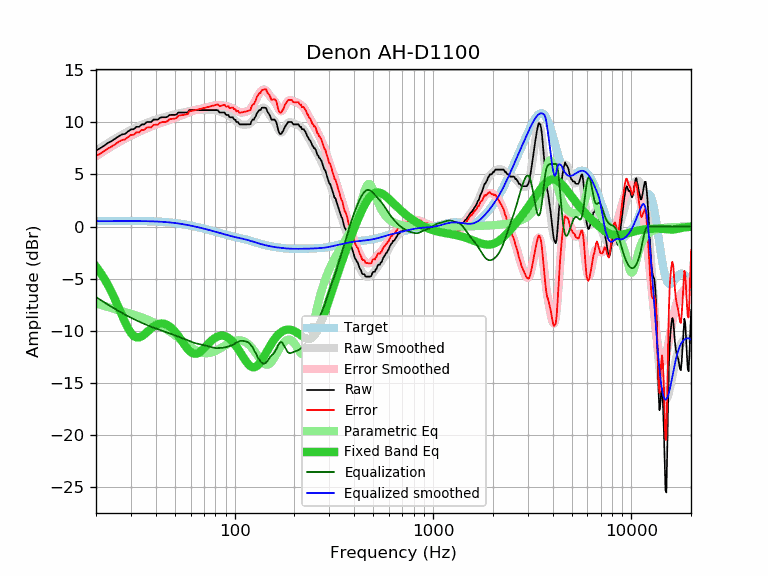

The file beside this chart, header and first rows:
frequency, raw, error, smoothed, error_smoothed, equalization, parametric_eq, equalized_raw, equalized_smoothed, target
20, 7.29, 6.77, 7.27, 6.75, -6.75, -3.83, 0.54, 0.52, 0.52
21, 7.52, 7.00, 7.53, 7.01, -7.01, -4.38, 0.51, 0.52, 0.52
22, 7.77, 7.25, 7.78, 7.26, -7.26, -4.97, 0.51, 0.53, 0.52
23, 8.03, 7.50, 8.01, 7.49, -7.49, -5.62, 0.54, 0.53, 0.53
24, 8.21, 7.68, 8.23, 7.70, -7.70, -6.30, 0.51, 0.53, 0.53
25, 8.43, 7.90, 8.43, 7.90, -7.90, -7.02, 0.53, 0.53, 0.53
26, 8.66, 8.13, 8.62, 8.09, -8.09, -7.76, 0.57, 0.53, 0.53
27, 8.83, 8.30, 8.80, 8.27, -8.27, -8.48, 0.56, 0.53, 0.53
28, 8.89, 8.36, 8.97, 8.43, -8.43, -9.15, 0.46, 0.53, 0.53
29, 9.12, 8.59, 9.12, 8.59, -8.59, -9.74, 0.53, 0.53, 0.53
30, 9.32, 8.79, 9.26, 8.73, -8.73, -10.19, 0.59, 0.53, 0.53
31, 9.34, 8.81, 9.40, 8.86, -8.86, -10.49, 0.48, 0.53, 0.53
32, 9.57, 9.04, 9.52, 8.99, -8.99, -10.63, 0.58, 0.53, 0.53
33, 9.57, 9.04, 9.64, 9.11, -9.11, -10.62, 0.46, 0.53, 0.53
34, 9.80, 9.27, 9.75, 9.22, -9.22, -10.52, 0.58, 0.53, 0.53
35, 9.80, 9.28, 9.85, 9.33, -9.33, -10.34, 0.47, 0.52, 0.52
36, 10.02, 9.50, 9.95, 9.43, -9.43, -10.14, 0.59, 0.52, 0.52
37, 10.03, 9.52, 10.03, 9.52, -9.52, -9.93, 0.51, 0.51, 0.51
38, 10.03, 9.52, 10.11, 9.61, -9.61, -9.74, 0.42, 0.51, 0.51
39, 10.26, 9.76, 10.19, 9.69, -9.69, -9.58, 0.57, 0.50, 0.50
40, 10.26, 9.77, 10.26, 9.77, -9.77, -9.45, 0.49, 0.49, 0.49
41, 10.26, 9.78, 10.32, 9.84, -9.84, -9.36, 0.42, 0.48, 0.48
42, 10.43, 9.96, 10.38, 9.91, -9.91, -9.31, 0.52, 0.47, 0.47
43, 10.48, 10.02, 10.44, 9.98, -9.98, -9.29, 0.50, 0.46, 0.46
44, 10.48, 10.03, 10.49, 10.04, -10.04, -9.31, 0.44, 0.45, 0.45
45, 10.48, 10.04, 10.54, 10.10, -10.10, -9.37, 0.38, 0.44, 0.44
46, 10.55, 10.13, 10.59, 10.17, -10.17, -9.45, 0.38, 0.42, 0.42
47, 10.71, 10.31, 10.64, 10.23, -10.23, -9.57, 0.48, 0.40, 0.40
48, 10.71, 10.32, 10.68, 10.30, -10.30, -9.72, 0.41, 0.39, 0.39
49, 10.71, 10.34, 10.73, 10.36, -10.36, -9.88, 0.35, 0.37, 0.37
50, 10.71, 10.36, 10.77, 10.43, -10.43, -10.07, 0.28, 0.35, 0.35
51, 10.76, 10.43, 10.81, 10.49, -10.49, -10.27, 0.27, 0.33, 0.33
52, 10.94, 10.64, 10.85, 10.55, -10.55, -10.49, 0.39, 0.30, 0.30
53, 10.94, 10.66, 10.88, 10.60, -10.60, -10.71, 0.34, 0.28, 0.28
54, 10.94, 10.68, 10.92, 10.66, -10.66, -10.94, 0.28, 0.26, 0.26
55, 10.94, 10.71, 10.95, 10.72, -10.72, -11.16, 0.22, 0.23, 0.23
56, 10.94, 10.73, 10.98, 10.77, -10.77, -11.37, 0.17, 0.21, 0.21
57, 10.94, 10.76, 11.01, 10.83, -10.83, -11.56, 0.11, 0.18, 0.18
58, 10.94, 10.79, 11.05, 10.89, -10.89, -11.74, 0.05, 0.15, 0.15
59, 11.17, 11.05, 11.08, 10.96, -10.96, -11.89, 0.21, 0.12, 0.12
60, 11.17, 11.07, 11.11, 11.02, -11.02, -12.01, 0.15, 0.10, 0.10
61, 11.17, 11.10, 11.14, 11.07, -11.07, -12.11, 0.10, 0.07, 0.07
62, 11.17, 11.13, 11.16, 11.12, -11.12, -12.16, 0.05, 0.04, 0.04
63, 11.17, 11.16, 11.17, 11.16, -11.16, -12.19, 0.01, 0.01, 0.01
64, 11.17, 11.19, 11.18, 11.20, -11.20, -12.18, -0.03, -0.02, -0.02
65, 11.17, 11.22, 11.18, 11.23, -11.23, -12.15, -0.06, -0.05, -0.05
66, 11.17, 11.25, 11.18, 11.26, -11.26, -12.09, -0.09, -0.08, -0.08
67, 11.17, 11.28, 11.18, 11.28, -11.28, -12.00, -0.11, -0.11, -0.11
68, 11.17, 11.31, 11.17, 11.31, -11.31, -11.91, -0.14, -0.14, -0.14
69, 11.17, 11.34, 11.17, 11.34, -11.34, -11.80, -0.17, -0.17, -0.17
70, 11.17, 11.37, 11.17, 11.36, -11.36, -11.68, -0.19, -0.20, -0.20
71, 11.17, 11.40, 11.17, 11.39, -11.39, -11.56, -0.22, -0.23, -0.23
72, 11.17, 11.43, 11.17, 11.42, -11.42, -11.43, -0.25, -0.26, -0.26
73, 11.17, 11.46, 11.17, 11.46, -11.46, -11.31, -0.29, -0.28, -0.29
74, 11.17, 11.48, 11.17, 11.49, -11.49, -11.19, -0.32, -0.31, -0.31
75, 11.17, 11.51, 11.18, 11.52, -11.52, -11.08, -0.35, -0.34, -0.34
76, 11.17, 11.54, 11.18, 11.55, -11.55, -10.98, -0.38, -0.37, -0.37
77, 11.17, 11.57, 11.18, 11.58, -11.58, -10.88, -0.41, -0.40, -0.40
78, 11.17, 11.60, 11.18, 11.61, -11.61, -10.79, -0.44, -0.43, -0.43
79, 11.17, 11.63, 11.17, 11.63, -11.63, -10.71, -0.46, -0.46, -0.46
... 553 more rows
